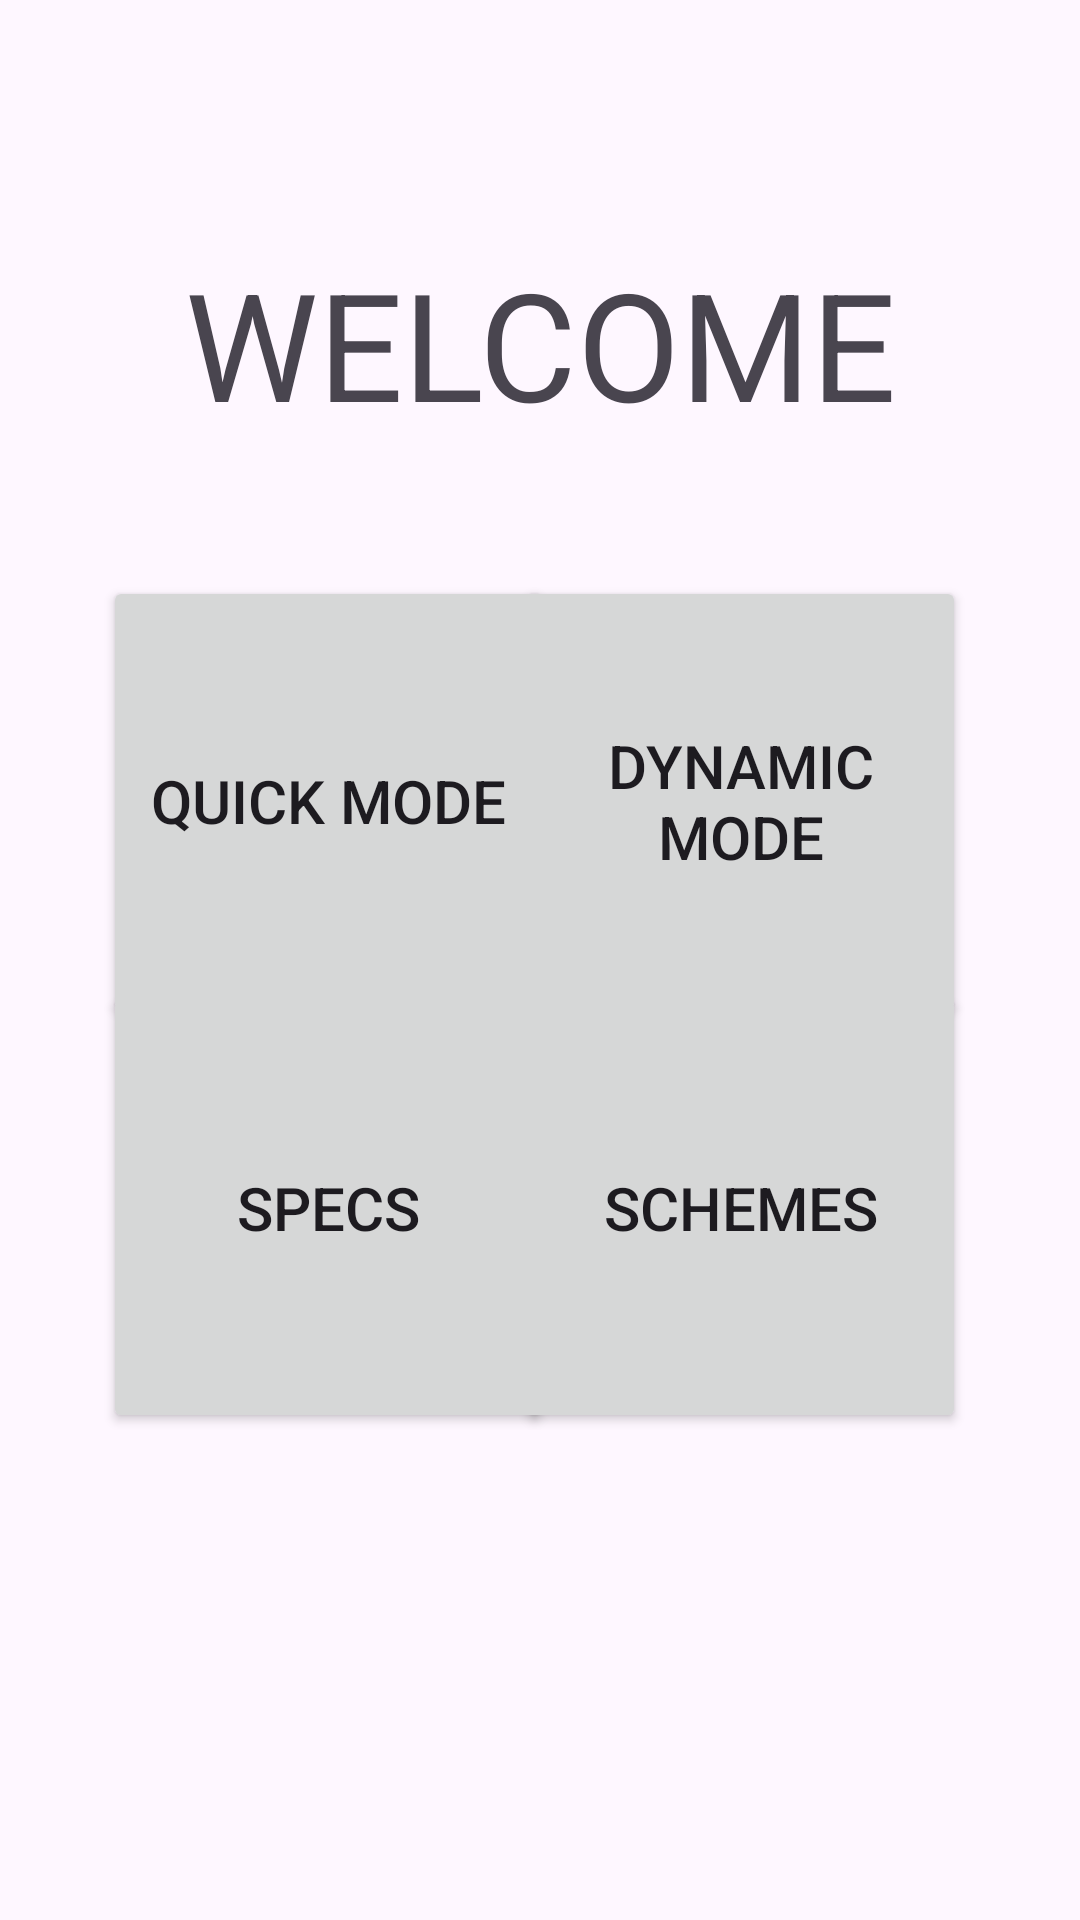

Android layout source for this screen:
<!-- AndroidManifest.xml: application theme Theme.Solar_Butler -->
<!-- res/layout/activity_main.xml -->
<?xml version="1.0" encoding="utf-8"?>
<androidx.constraintlayout.widget.ConstraintLayout xmlns:android="http://schemas.android.com/apk/res/android"
    xmlns:app="http://schemas.android.com/apk/res-auto"
    xmlns:tools="http://schemas.android.com/tools"
    android:layout_width="match_parent"
    android:layout_height="match_parent"
    tools:context=".MainActivity">

    <Button
        android:id="@+id/specs"
        android:layout_width="150dp"
        android:layout_height="150dp"
        android:text="SPECS"
        android:textSize="20sp"
        app:cornerRadius="100dp"
        app:layout_constraintBottom_toBottomOf="parent"
        app:layout_constraintEnd_toEndOf="parent"
        app:layout_constraintHorizontal_bias="0.164"
        app:layout_constraintStart_toStartOf="parent"
        app:layout_constraintTop_toTopOf="parent"
        app:layout_constraintVertical_bias="0.669" />

    <Button
        android:id="@+id/schemes"
        android:layout_width="150dp"
        android:layout_height="150dp"
        android:text="SCHEMES"
        android:textSize="20sp"
        app:cornerRadius="100dp"
        app:layout_constraintBottom_toBottomOf="parent"
        app:layout_constraintEnd_toEndOf="parent"
        app:layout_constraintHorizontal_bias="0.819"
        app:layout_constraintStart_toStartOf="parent"
        app:layout_constraintTop_toTopOf="parent"
        app:layout_constraintVertical_bias="0.669" />

    <TextView
        android:id="@+id/textView"
        android:layout_width="263dp"
        android:layout_height="61dp"
        android:text="WELCOME"
        android:textAlignment="center"
        android:textSize="50sp"
        app:layout_constraintBottom_toBottomOf="parent"
        app:layout_constraintEnd_toEndOf="parent"
        app:layout_constraintStart_toStartOf="parent"
        app:layout_constraintTop_toTopOf="parent"
        app:layout_constraintVertical_bias="0.14" />

    <Button
        android:id="@+id/quick_mode"
        android:layout_width="150dp"
        android:layout_height="150dp"
        android:text="QUICK MODE"
        android:textSize="20sp"
        app:cornerRadius="100dp"
        app:layout_constraintBottom_toBottomOf="parent"
        app:layout_constraintEnd_toEndOf="parent"
        app:layout_constraintHorizontal_bias="0.164"
        app:layout_constraintStart_toStartOf="parent"
        app:layout_constraintTop_toTopOf="parent"
        app:layout_constraintVertical_bias="0.392" />

    <Button
        android:id="@+id/dynamic_mode"
        android:layout_width="150dp"
        android:layout_height="150dp"
        android:text="DYNAMIC MODE"
        android:textSize="20sp"
        app:cornerRadius="100dp"
        app:layout_constraintBottom_toBottomOf="parent"
        app:layout_constraintEnd_toEndOf="parent"
        app:layout_constraintHorizontal_bias="0.819"
        app:layout_constraintStart_toStartOf="parent"
        app:layout_constraintTop_toTopOf="parent"
        app:layout_constraintVertical_bias="0.392" />
</androidx.constraintlayout.widget.ConstraintLayout>
<!-- resources referenced by this layout -->
<resources>
  <style name="Theme.Solar_Butler" parent="Base.Theme.Solar_Butler" />
  <style name="Base.Theme.Solar_Butler" parent="Theme.Material3.DayNight.NoActionBar">
          
          
      </style>
</resources>
